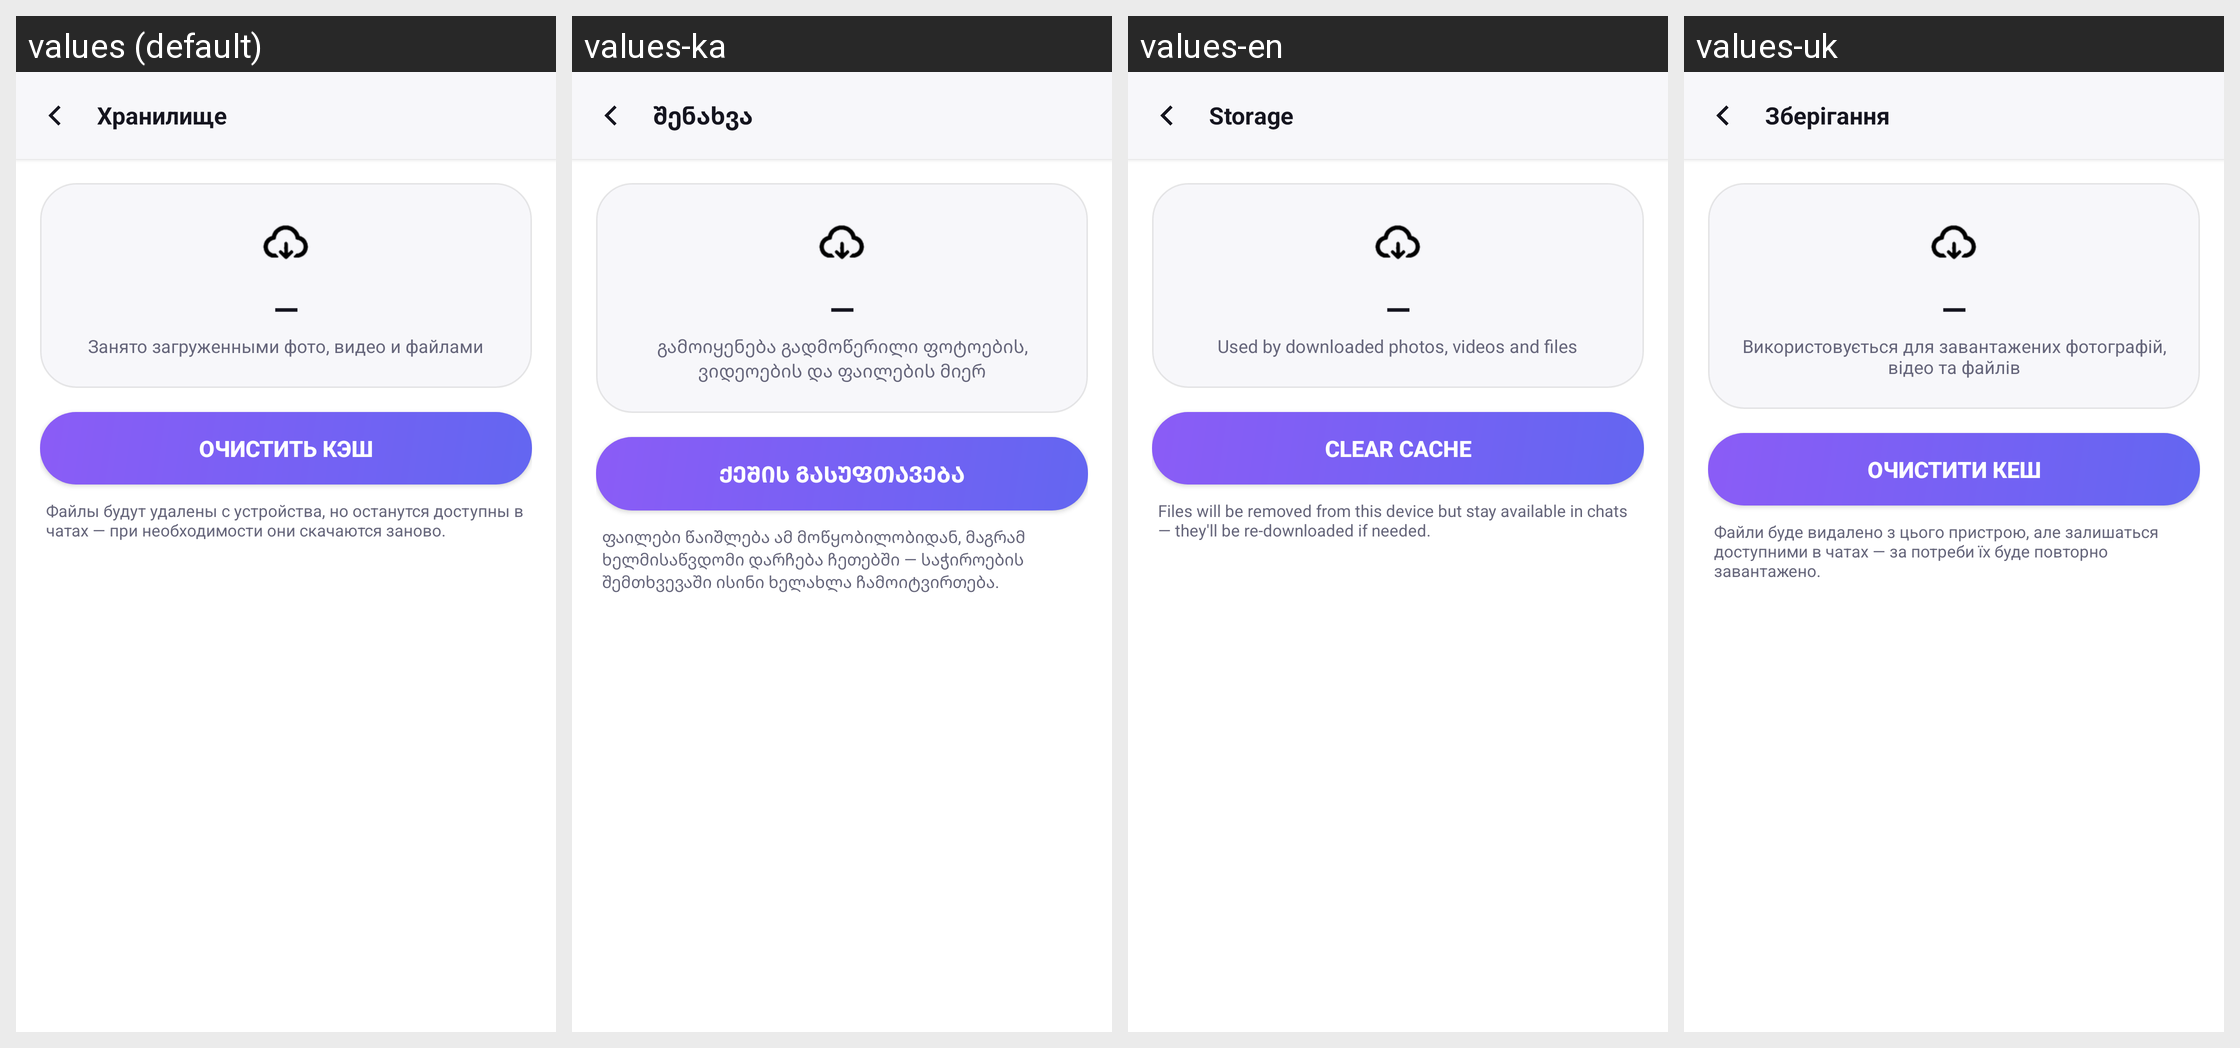

The same Android screen rendered under several of its app's locales, left to right. List the strings drawn on it with the default value and each locale's translation.
Android screen res/layout/activity_storage.xml rendered under 4 locales, left to right: values (default), values-ka, values-en, values-uk. Device: Nexus 5 (rendered at 1080×1920; each locale shown at half size, 540×960, under a caption strip naming it); theme Theme.Talksy.
Other locales in the repository, not shown: values-de, values-tr.
Strings drawn on this screen, with the default value and each locale's value (text and hints the layout hard-codes, and strings that could not be matched under every locale, appear in the picture but are not listed):

settings_storage
  values: Хранилище
  values-ka: შენახვა
  values-en: Storage
  values-uk: Зберігання

storage_cache_desc
  values: Занято загруженными фото, видео и файлами
  values-ka: გამოიყენება გადმოწერილი ფოტოების, ვიდეოების და ფაილების მიერ
  values-en: Used by downloaded photos, videos and files
  values-uk: Використовується для завантажених фотографій, відео та файлів

storage_clear_cache
  values: Очистить кэш
  values-ka: ქეშის გასუფთავება
  values-en: Clear cache
  values-uk: Очистити кеш

storage_clear_cache_hint
  values: Файлы будут удалены с устройства, но останутся доступны в чатах — при необходимости они скачаются заново.
  values-ka: ფაილები წაიშლება ამ მოწყობილობიდან, მაგრამ ხელმისაწვდომი დარჩება ჩეთებში — საჭიროების შემთხვევაში ისინი ხელახლა ჩამოიტვირთება.
  values-en: Files will be removed from this device but stay available in chats — they'll be re-downloaded if needed.
  values-uk: Файли буде видалено з цього пристрою, але залишаться доступними в чатах — за потреби їх буде повторно завантажено.
